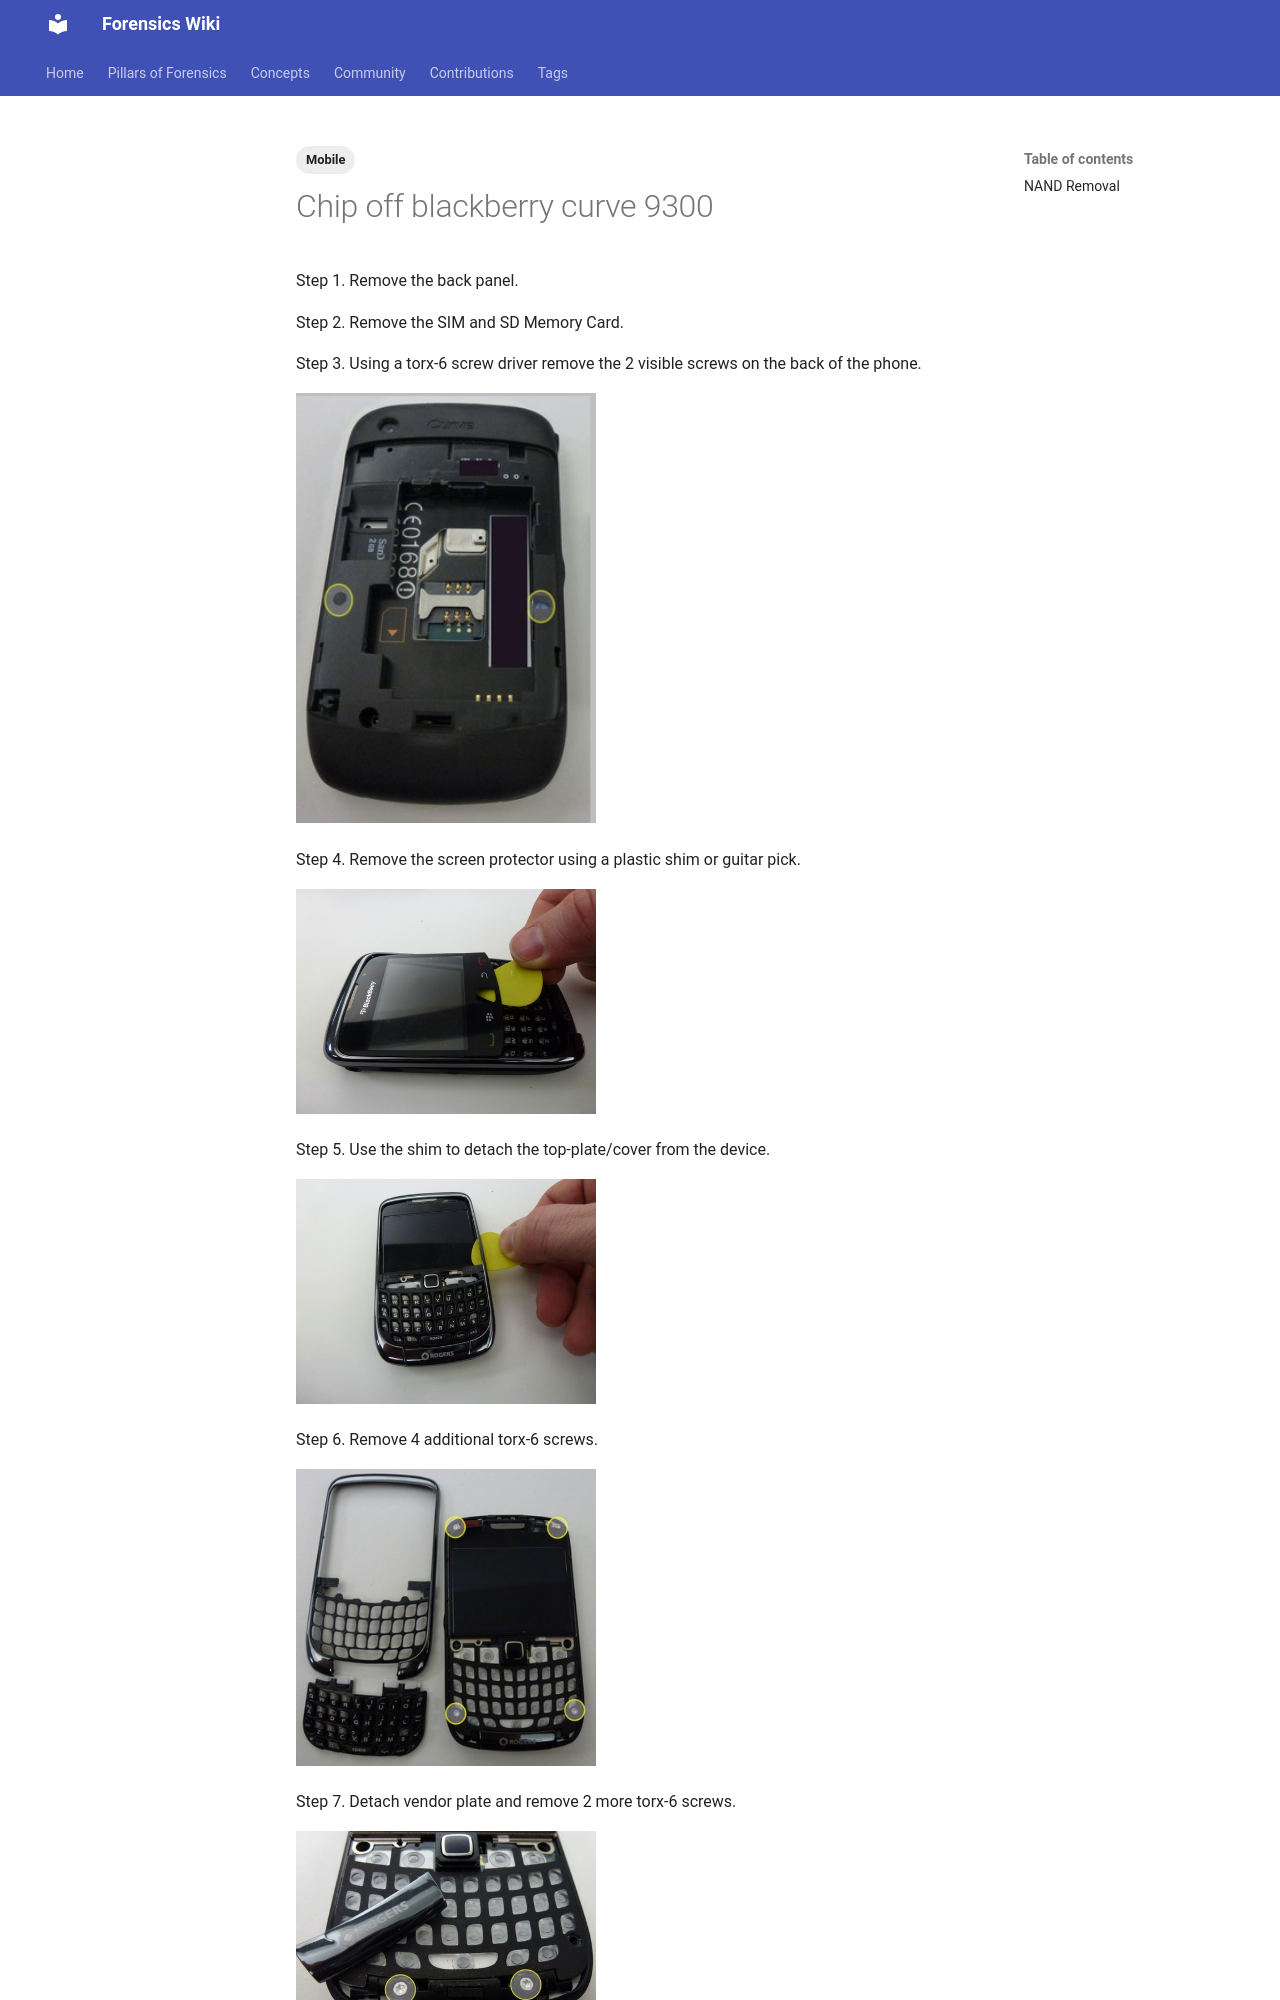

repository: forensicswiki/wiki · page: chip-off_blackberry_curve_9300/index.html · generator: mkdocs

---
tags:
  - Mobile
---
Step 1. Remove the back panel.

Step 2. Remove the SIM and SD Memory Card.

Step 3. Using a torx-6 screw driver remove the 2 visible screws on the back
of the phone.

![1-ScrewRemoval.jpg](assets/images/1-ScrewRemoval.jpg){width="300"}

Step 4. Remove the screen protector using a plastic shim or guitar pick.

![2-PlasticScreen.jpg](assets/images/2-PlasticScreen.jpg){width="300"}

Step 5. Use the shim to detach the top-plate/cover from the device.

![3-TopPlate.jpg](assets/images/3-TopPlate.jpg){width="300"}

Step 6. Remove 4 additional torx-6 screws.

![4-ScrewRemoval.jpg](assets/images/4-ScrewRemoval.jpg){width="300"}

Step 7. Detach vendor plate and remove 2 more torx-6 screws.

![5-ScrewRemoval.jpg](assets/images/5-ScrewRemoval.jpg){width="300"}

Step 8. Separate back plate from the main board.

![6-SeperateBoard.jpg](assets/images/6-SeperateBoard.jpg){width="300"}
